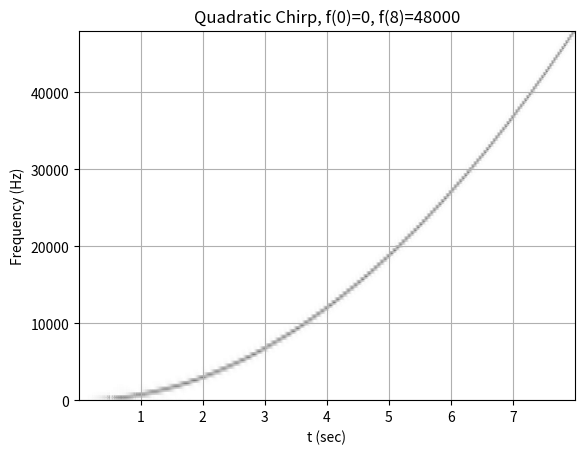

The script that saved this image:
from scipy.signal import chirp
from scipy.signal import spectrogram
import numpy as np
import matplotlib.pyplot as plt
import scipy.io


def plot_spectrogram(title, w, fs):
    ff, tt, Sxx = spectrogram(w, fs=fs, nperseg=256, nfft=256)
    fig, ax = plt.subplots()
    ax.pcolormesh(tt, ff[:145], Sxx[:145], cmap='gray_r',
                  shading='gouraud')
    ax.set_title(title)
    ax.set_xlabel('t (sec)')
    ax.set_ylabel('Frequency (Hz)')
    ax.grid(True)


Fs = 96000
chirp_length_seconds = 8
time = np.linspace(0, chirp_length_seconds, Fs*chirp_length_seconds)

x = chirp(time, 0, chirp_length_seconds, 48000, 'quadratic')
plot_spectrogram(f'Quadratic Chirp, f(0)=0, f({8})=48000', x, Fs)
plt.show()

scipy.io.wavfile.write('chirp.wav', Fs, x)